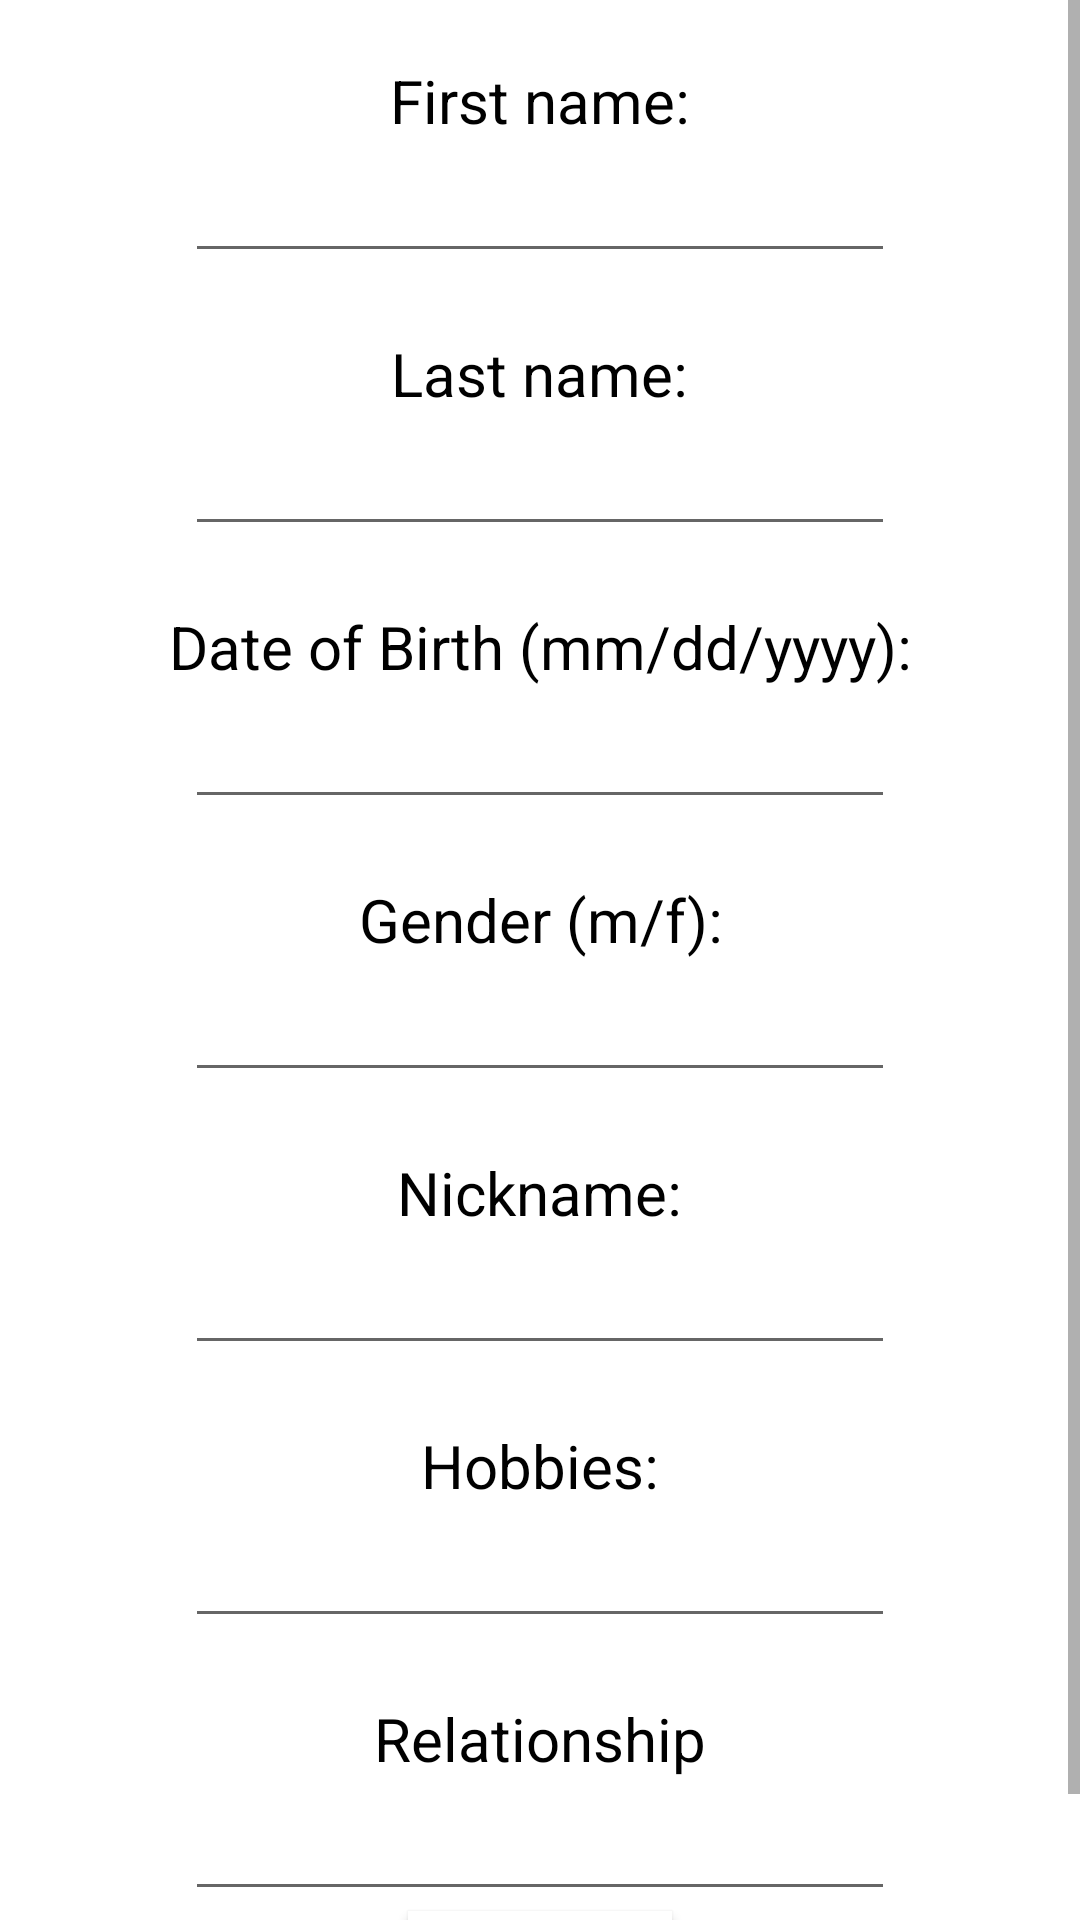

This screen was rendered from an Android layout file. Write that file and the resources it references.
<!-- AndroidManifest.xml: application theme Theme.Proposal -->
<!-- res/layout/activity_add_user.xml -->
<?xml version="1.0" encoding="utf-8"?>
<ScrollView
    xmlns:android="http://schemas.android.com/apk/res/android"
    xmlns:tools="http://schemas.android.com/tools"
    android:layout_width="match_parent"
    android:layout_height="match_parent"
    android:orientation="vertical"
    tools:context=".AddUser">
    <LinearLayout
        android:layout_width="match_parent"
        android:orientation="vertical"
        android:layout_height="match_parent">

        <TextView
            android:layout_width="wrap_content"
            android:layout_height="wrap_content"
            android:layout_gravity="center"
            android:layout_marginTop="20dp"
            android:text="First name:"
            android:textAlignment="center"
            android:textColor="@color/black"
            android:textSize="20sp" />

        <EditText
            android:id="@+id/firstname"
            android:layout_width="wrap_content"
            android:layout_height="wrap_content"
            android:layout_gravity="center"
            android:ems="10"
            android:inputType="text"
            android:textSize="20sp" />

        <TextView
            android:layout_width="wrap_content"
            android:layout_height="wrap_content"
            android:layout_gravity="center"
            android:layout_marginTop="20dp"
            android:text="Last name:"
            android:textSize="20sp"
            android:textAlignment="center"
            android:textColor="@color/black"/>

        <EditText
            android:id="@+id/lastname"
            android:layout_width="wrap_content"
            android:layout_height="wrap_content"
            android:layout_gravity="center"
            android:textSize="20sp"
            android:ems="10"
            android:inputType="text"/>
        <TextView
            android:layout_width="wrap_content"
            android:layout_height="wrap_content"
            android:layout_gravity="center"
            android:layout_marginTop="20dp"
            android:text="Date of Birth (mm/dd/yyyy):"
            android:textSize="20sp"
            android:textAlignment="center"
            android:textColor="@color/black"/>

        <EditText
            android:id="@+id/dob"
            android:layout_width="wrap_content"
            android:layout_height="wrap_content"
            android:layout_gravity="center"
            android:textSize="20sp"
            android:ems="10"
            android:inputType="text"/>
        <TextView
            android:layout_width="wrap_content"
            android:layout_height="wrap_content"
            android:layout_gravity="center"
            android:layout_marginTop="20dp"
            android:text="Gender (m/f):"
            android:textSize="20sp"
            android:textAlignment="center"
            android:textColor="@color/black"/>

        <EditText
            android:id="@+id/gender"
            android:layout_width="wrap_content"
            android:layout_height="wrap_content"
            android:layout_gravity="center"
            android:textSize="20sp"
            android:ems="10"
            android:inputType="text"/>
        <TextView
            android:layout_width="wrap_content"
            android:layout_height="wrap_content"
            android:layout_gravity="center"
            android:layout_marginTop="20dp"
            android:text="Nickname:"
            android:textSize="20sp"
            android:textAlignment="center"
            android:textColor="@color/black"/>

        <EditText
            android:id="@+id/nickname"
            android:layout_width="wrap_content"
            android:layout_height="wrap_content"
            android:layout_gravity="center"
            android:textSize="20sp"
            android:ems="10"
            android:inputType="text"/>
        <TextView
            android:layout_width="wrap_content"
            android:layout_height="wrap_content"
            android:layout_gravity="center"
            android:layout_marginTop="20dp"
            android:text="Hobbies:"
            android:textSize="20sp"
            android:textAlignment="center"
            android:textColor="@color/black"/>

        <EditText
            android:id="@+id/hobbies"
            android:layout_width="wrap_content"
            android:layout_height="wrap_content"
            android:layout_gravity="center"
            android:textSize="20sp"
            android:ems="10"
            android:inputType="text"/>
        <TextView
            android:layout_width="wrap_content"
            android:layout_height="wrap_content"
            android:layout_gravity="center"
            android:layout_marginTop="20dp"
            android:text="Relationship"
            android:textSize="20sp"
            android:textAlignment="center"
            android:textColor="@color/black"/>
        <EditText
            android:id="@+id/relationship"
            android:layout_width="wrap_content"
            android:layout_height="wrap_content"
            android:layout_gravity="center"
            android:textSize="20sp"
            android:ems="10"
            android:inputType="text"/>
        <Button
            android:id="@+id/create"
            android:layout_width="wrap_content"
            android:layout_height="wrap_content"
            android:layout_row="0"
            android:onClick="addUser"
            android:layout_column="0"
            android:layout_gravity="center"
            android:background="#ffffff"
            android:text="create"
            android:textSize="18sp" />
    </LinearLayout>
</ScrollView>
<!-- resources referenced by this layout -->
<resources>
  <color name="black">#FF000000</color>
  <style name="Theme.Proposal" parent="Theme.MaterialComponents.DayNight.DarkActionBar">
          
          <item name="colorPrimary">@color/purple_500</item>
          <item name="colorPrimaryVariant">@color/purple_700</item>
          <item name="colorOnPrimary">@color/white</item>
          
          <item name="colorSecondary">@color/teal_200</item>
          <item name="colorSecondaryVariant">@color/teal_700</item>
          <item name="colorOnSecondary">@color/black</item>
          
          <item name="android:statusBarColor">?attr/colorPrimaryVariant</item>
          
      </style>
  <color name="purple_500">#FF6200EE</color>
  <color name="purple_700">#FF3700B3</color>
  <color name="white">#FFFFFFFF</color>
  <color name="teal_200">#FF03DAC5</color>
  <color name="teal_700">#FF018786</color>
</resources>
